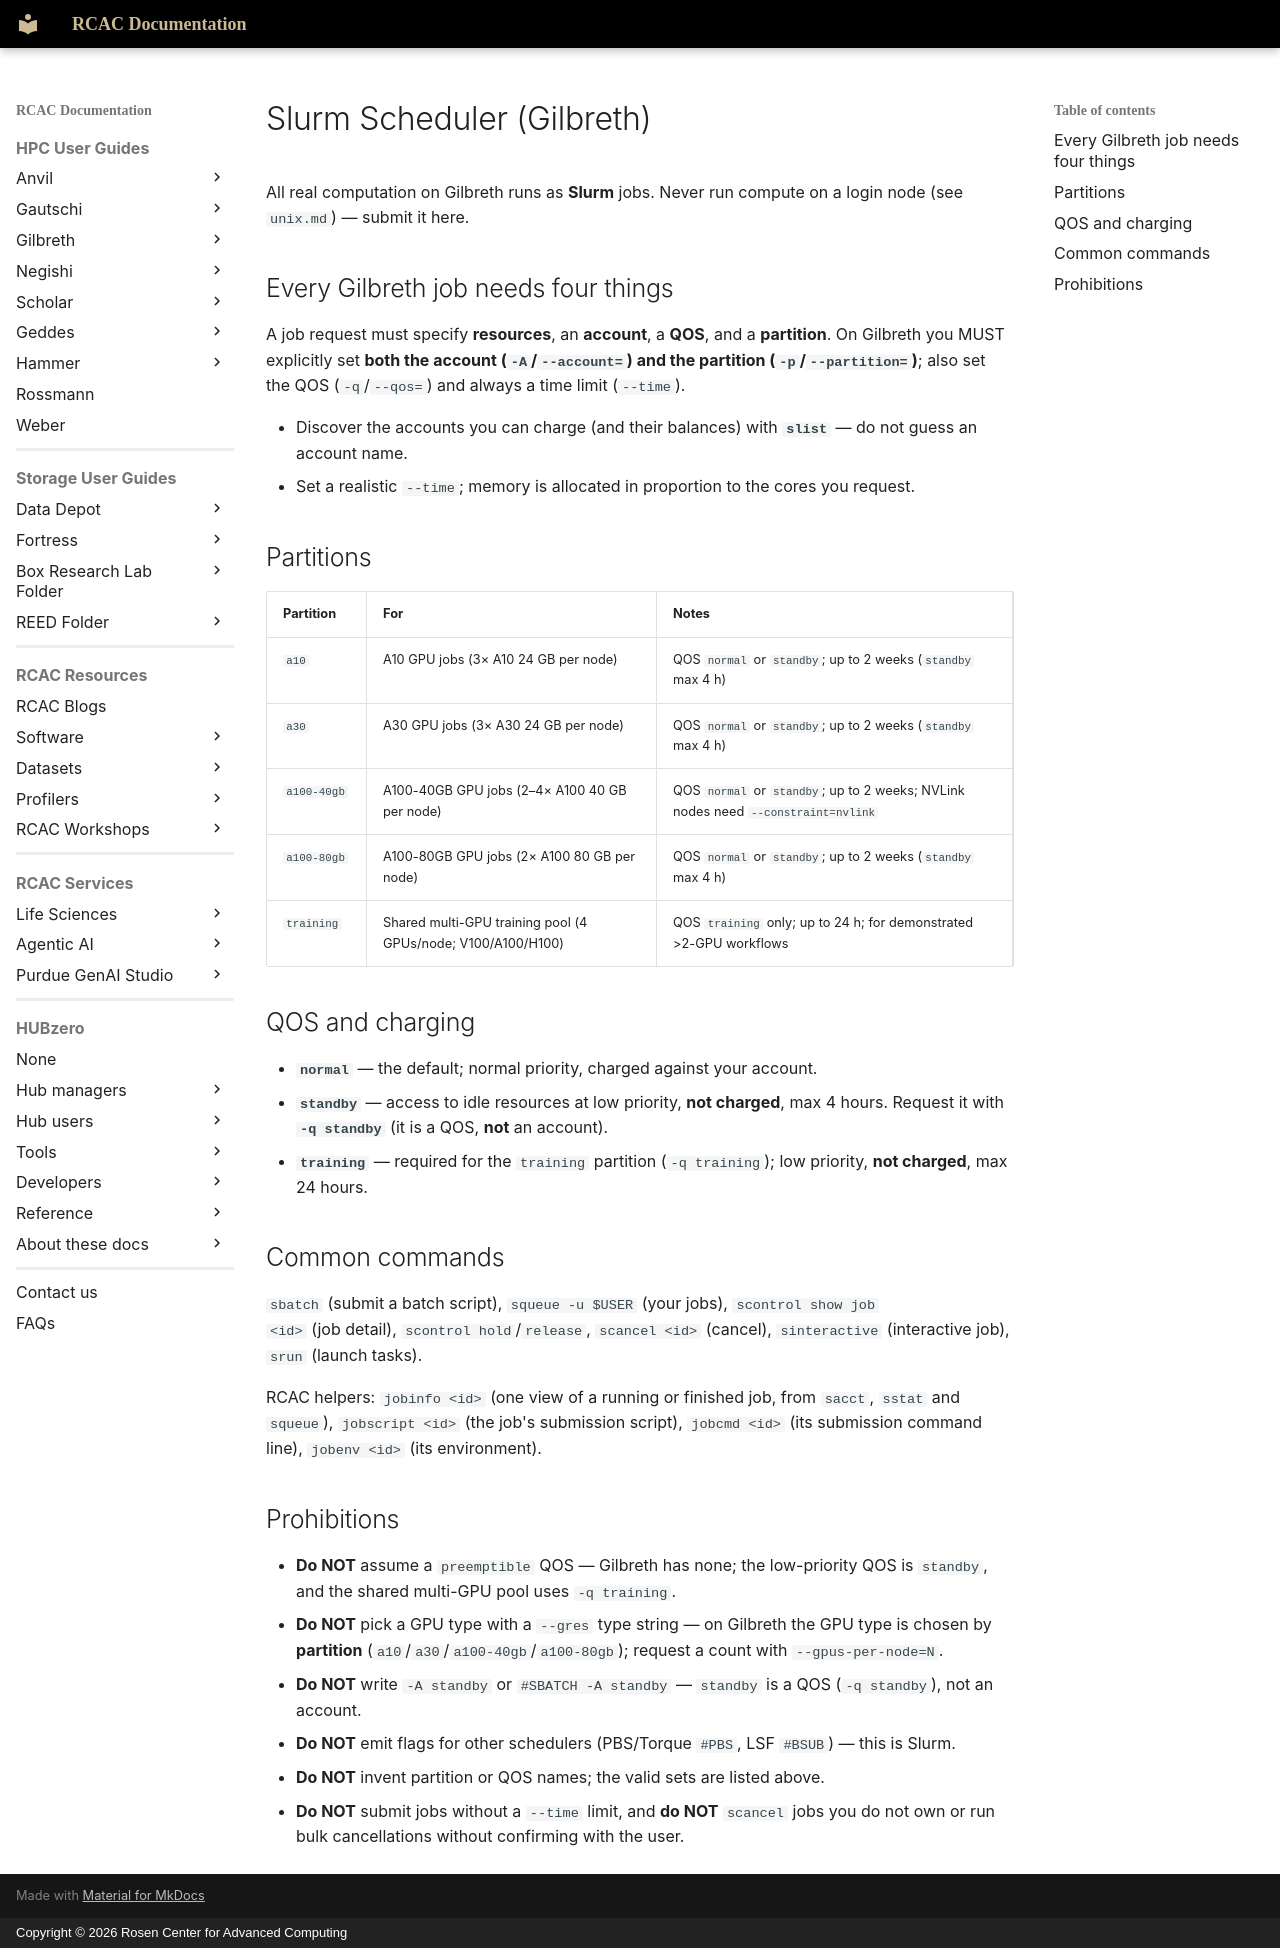

repository: PurdueRCAC/RCAC-Docs · page: snippets/agentic-ai/gilbreth/agents.d/slurm/index.html · generator: mkdocs · copyright: Copyright © 2026 Rosen Center for Advanced Computing

<!-- Note: generated by tools/generate_agent_context.py from tools/agent_context/clusters/gilbreth.yml. Manual changes will be lost! -->
# Slurm Scheduler (Gilbreth)

All real computation on Gilbreth runs as **Slurm** jobs. Never run compute on a login
node (see `unix.md`) — submit it here.

## Every Gilbreth job needs four things

A job request must specify **resources**, an **account**, a **QOS**, and a
**partition**. On Gilbreth you MUST explicitly set **both the account
(`-A`/`--account=`) and the partition (`-p`/`--partition=`)**; also set the QOS
(`-q`/`--qos=`) and always a time limit (`--time`).

- Discover the accounts you can charge (and their balances) with **`slist`** — do not
  guess an account name.
- Set a realistic `--time`; memory is allocated in proportion to the cores you request.

## Partitions

| Partition | For | Notes |
|-----------|-----|-------|
| `a10` | A10 GPU jobs (3× A10 24 GB per node) | QOS `normal` or `standby`; up to 2 weeks (`standby` max 4 h) |
| `a30` | A30 GPU jobs (3× A30 24 GB per node) | QOS `normal` or `standby`; up to 2 weeks (`standby` max 4 h) |
| `a100-40gb` | A100-40GB GPU jobs (2–4× A100 40 GB per node) | QOS `normal` or `standby`; up to 2 weeks; NVLink nodes need `--constraint=nvlink` |
| `a100-80gb` | A100-80GB GPU jobs (2× A100 80 GB per node) | QOS `normal` or `standby`; up to 2 weeks (`standby` max 4 h) |
| `training` | Shared multi-GPU training pool (4 GPUs/node; V100/A100/H100) | QOS `training` only; up to 24 h; for demonstrated >2-GPU workflows |

## QOS and charging

- **`normal`** — the default; normal priority, charged against your account.
- **`standby`** — access to idle resources at low priority, **not charged**, max 4
  hours. Request it with **`-q standby`** (it is a QOS, **not** an account).
- **`training`** — required for the `training` partition (`-q training`); low priority,
  **not charged**, max 24 hours.

## Common commands

`sbatch` (submit a batch script), `squeue -u $USER` (your jobs), `scontrol show job
<id>` (job detail), `scontrol hold`/`release`, `scancel <id>` (cancel), `sinteractive`
(interactive job), `srun` (launch tasks).

RCAC helpers: `jobinfo <id>` (one view of a running or finished job, from `sacct`, `sstat`
and `squeue`), `jobscript <id>` (the job's submission script), `jobcmd <id>` (its
submission command line), `jobenv <id>` (its environment).

## Prohibitions

- **Do NOT** assume a `preemptible` QOS — Gilbreth has none; the low-priority QOS is `standby`, and the shared multi-GPU pool uses `-q training`.
- **Do NOT** pick a GPU type with a `--gres` type string — on Gilbreth the GPU type is chosen by **partition** (`a10`/`a30`/`a100-40gb`/`a100-80gb`); request a count with `--gpus-per-node=N`.
- **Do NOT** write `-A standby` or `#SBATCH -A standby` — `standby` is a QOS
  (`-q standby`), not an account.
- **Do NOT** emit flags for other schedulers (PBS/Torque `#PBS`, LSF `#BSUB`) — this is
  Slurm.
- **Do NOT** invent partition or QOS names; the valid sets are listed above.
- **Do NOT** submit jobs without a `--time` limit, and **do NOT** `scancel` jobs you do
  not own or run bulk cancellations without confirming with the user.
